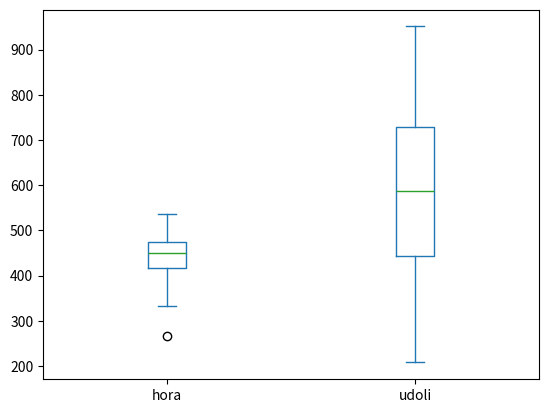

This figure's Python source:
import matplotlib.pyplot as plt
import pandas

snih = [
  [1968, 480, 351],
  [1969, 462, 663],
  [1970, 443, 490],
  [1971, 518, 444],
  [1972, 537, 420],
  [1973, 446, 941],
  [1974, 446, 691],
  [1975, 450, 477],
  [1976, 356, 395],
  [1977, 381, 652],
  [1978, 345, 525],
  [1979, 430, 762],
  [1980, 266, 316],
  [1981, 533, 781],
  [1982, 471, 769],
  [1983, 407, 801],
  [1984, 526, 633],
  [1985, 391, 488],
  [1986, 361, 624],
  [1987, 470, 471],
  [1988, 506, 514],
  [1989, 333, 208],
  [1990, 462, 909],
  [1991, 438, 443],
  [1992, 364, 488],
  [1993, 452, 579],
  [1994, 484, 519],
  [1995, 460, 809],
  [1996, 465, 682],
  [1997, 431, 814],
  [1998, 463, 595],
  [1999, 460, 512],
  [2000, 503, 750],
  [2001, 462, 951],
  [2002, 429, 413],
  [2003, 405, 738],
  [2004, 477, 777],
  [2005, 385, 316],
  [2006, 368, 417],
  [2007, 513, 635],
  [2008, 448, 689],
  [2009, 525, 443],
  [2010, 427, 225],
  [2011, 460, 618],
  [2012, 417, 742],
  [2013, 517, 247],
  [2014, 466, 552],
  [2015, 523, 441],
  [2016, 422, 690],
  [2017, 420, 699]
]
snihdf = pandas.DataFrame(snih, columns=['rok', 'hora', 'udoli'])
snihdf = snihdf.set_index('rok')

print(snihdf.head())

snihdf.plot(kind="box")
plt.show()